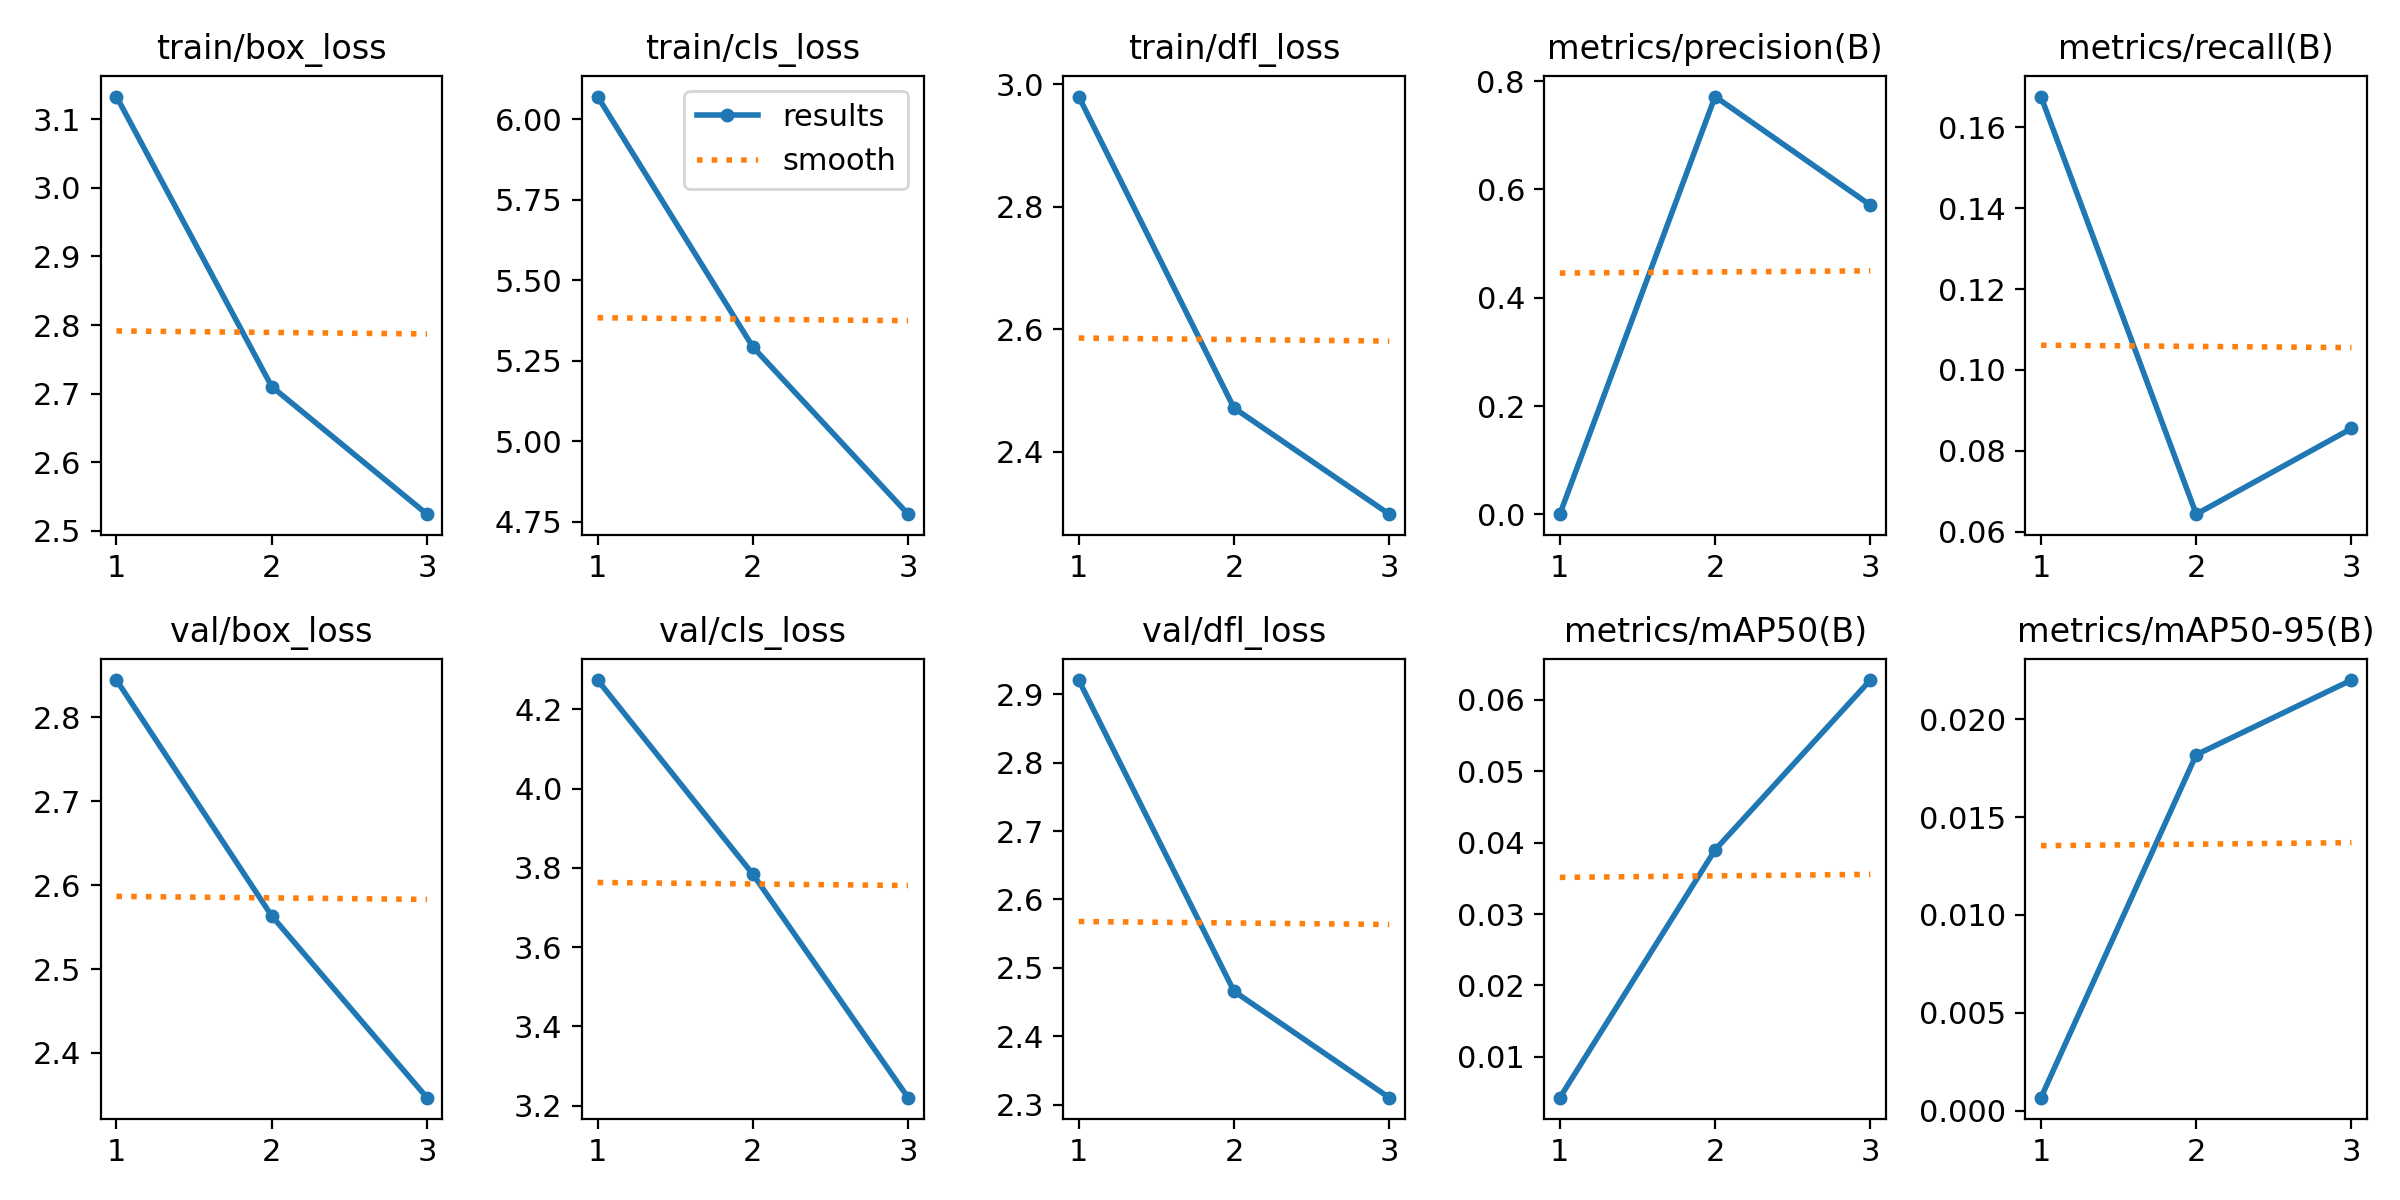

The data file committed next to this chart (first rows):
epoch, time, train/box_loss, train/cls_loss, train/dfl_loss, metrics/precision(B), metrics/recall(B), metrics/mAP50(B), metrics/mAP50-95(B), val/box_loss, val/cls_loss, val/dfl_loss, lr/pg0, lr/pg1, lr/pg2
1, 8.023, 3.133, 6.07, 2.98, 0.00031, 0.1676, 0.0043, 0.00066, 2.845, 4.274, 2.921, 0.0002352, 0.0002352, 0.0002352
2, 14.88, 2.71, 5.292, 2.471, 0.7714, 0.06429, 0.03898, 0.01819, 2.563, 3.784, 2.466, 0.0003156, 0.0003156, 0.0003156
3, 21.78, 2.524, 4.773, 2.298, 0.5709, 0.08549, 0.06275, 0.02201, 2.347, 3.22, 2.31, 0.0002375, 0.0002375, 0.0002375
